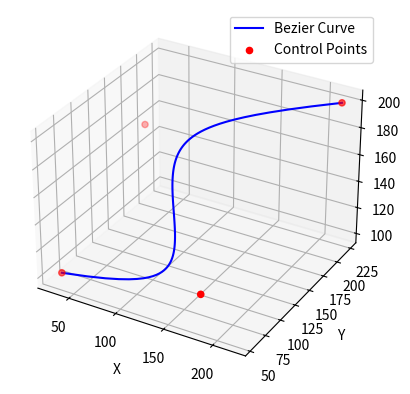

The matplotlib source for this figure:
import matplotlib.pyplot as plt
import numpy as np

lut = [
    [1],
    [1, 1],
    [1, 2, 1],
    [1, 3, 3, 1],
    [1, 4, 6, 4, 1],
    [1, 5, 10, 10, 5, 1],
    [1, 6, 15, 20, 15, 6, 1]
]

def Binomial(n, k):
    while n >= len(lut):
        s = len(lut)
        nextRow = [1] * (s + 1)
        for i in range(1, s):
            nextRow[i] = lut[s - 1][i - 1] + lut[s - 1][i]
        lut.append(nextRow)
    return lut[n][k]

def Bezier(n, t, w, r):
    sum_ = 0
    basis = 0
    for k in range(n):
        basis += Binomial(n - 1, k) * ((1 - t) ** (n - 1 - k)) * (t ** k) * r[k]
    for k in range(n):
        sum_ += Binomial(n - 1, k) * ((1 - t) ** (n - 1 - k)) * (t ** k) * w[k] * r[k]
    return sum_ / basis

# Weights
#weight = np.array([(110, 150, 100), (25, 190, 120), (210, 250, 160), (210, 30, 200)])  # 3D
weight = np.array([(30, 60, 100), (180, 55, 120), (30, 192, 160), (219, 223, 200)])
ratio = [0.16, 1.23, 1.39, 0.24]

# Building a Bezier curve
t_values = np.linspace(0, 1, 100)
points = np.array([Bezier(len(weight), t, weight[:, 0], ratio) for t in t_values]), \
         np.array([Bezier(len(weight), t, weight[:, 1], ratio) for t in t_values]), \
         np.array([Bezier(len(weight), t, weight[:, 2], ratio) for t in t_values])

# Plotting the Bezier curve
fig = plt.figure()
ax = fig.add_subplot(111, projection='3d')
ax.plot(points[0], points[1], points[2], label='Bezier Curve', color='b')
ax.scatter(*weight.T, label='Control Points', color='r', marker='o')

ax.set_xlabel('X')
ax.set_ylabel('Y')
ax.set_zlabel('Z')
ax.legend()

plt.show()